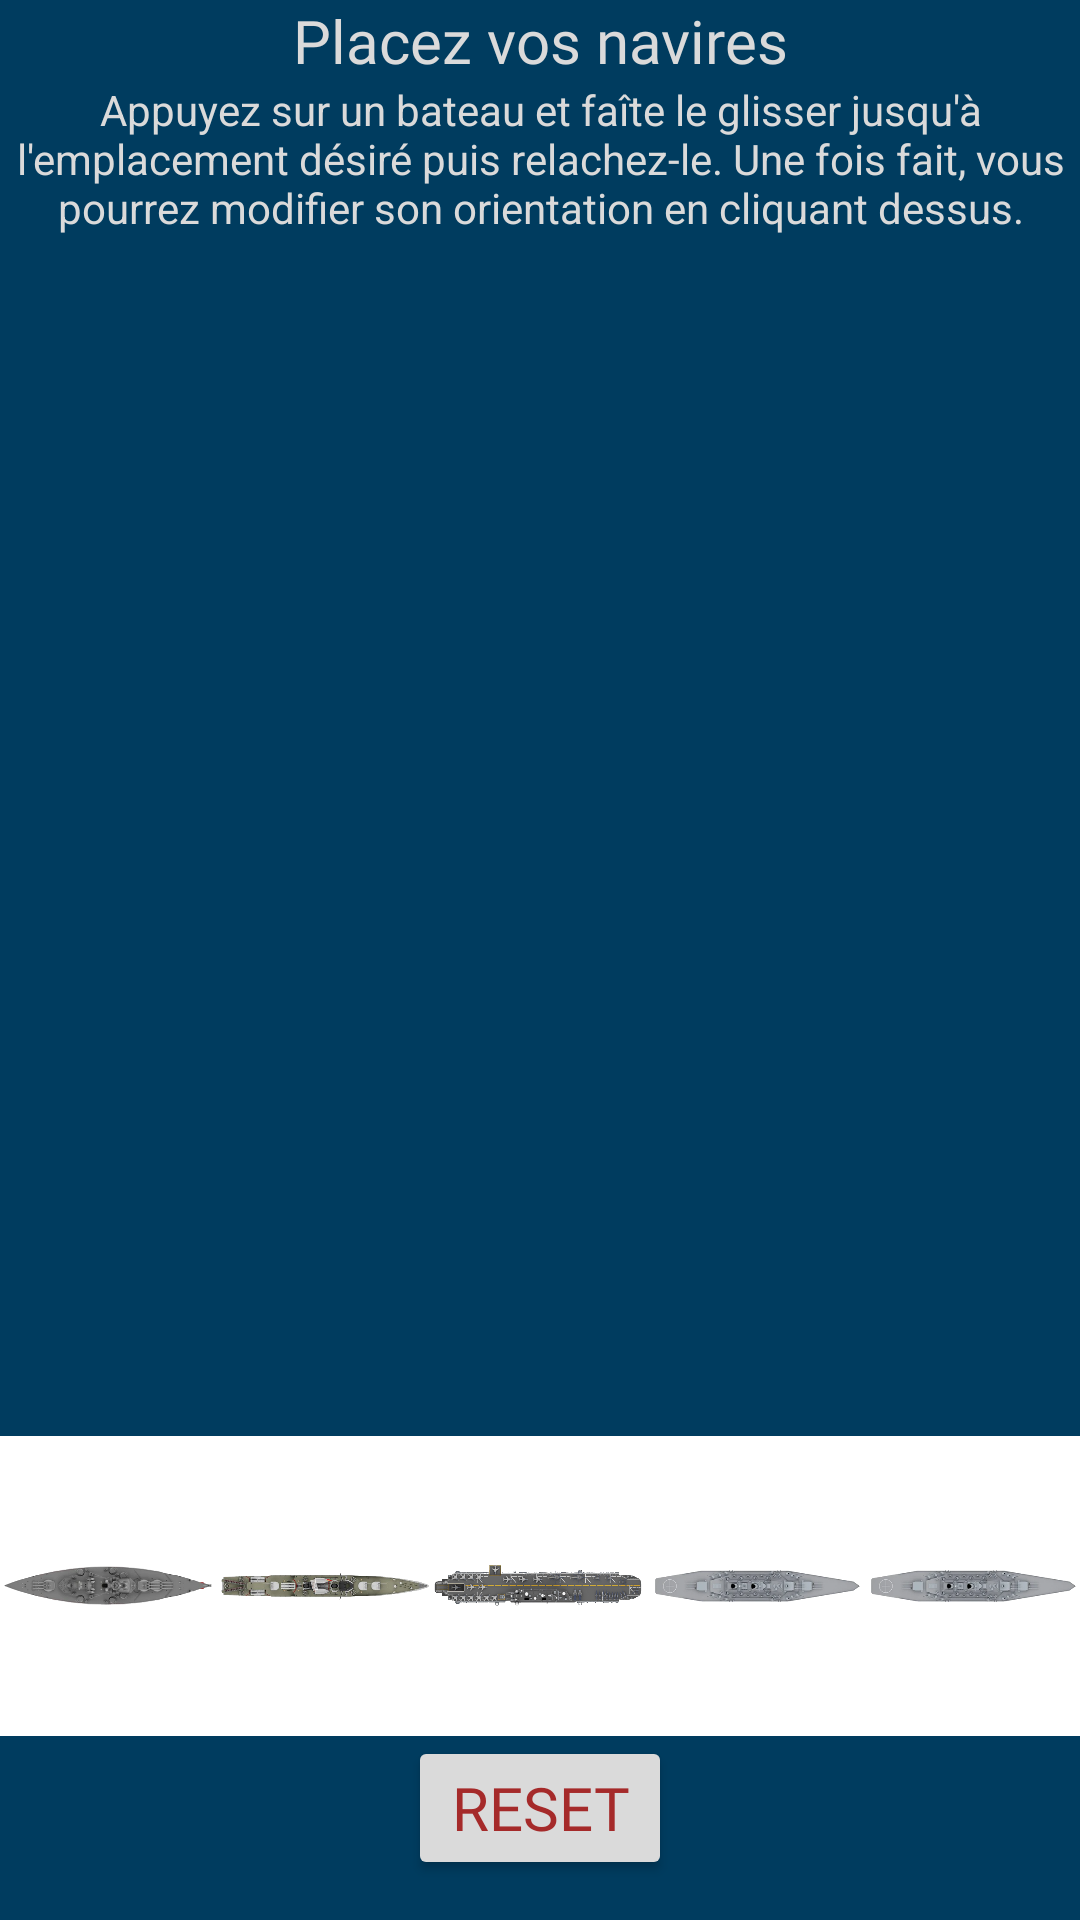

Android layout source for this screen:
<!-- AndroidManifest.xml: application theme Theme.Bataille_navale -->
<!-- res/layout/activity_placement.xml -->
<?xml version="1.0" encoding="utf-8"?>
<ScrollView
    android:layout_width="fill_parent"
    android:layout_height="fill_parent"
    xmlns:android="http://schemas.android.com/apk/res/android"
    xmlns:tools="http://schemas.android.com/tools"
    android:orientation="vertical"
    android:background="@color/deep_ocean_blue"
    tools:context=".PlacementActivity">

    <LinearLayout
        android:layout_width="wrap_content"
        android:layout_height="wrap_content"
        android:orientation="vertical">

        <LinearLayout
            android:layout_width="match_parent"
            android:layout_height="wrap_content"
            android:orientation="vertical">

            <TextView
                android:layout_width="match_parent"
                android:layout_height="wrap_content"
                android:textColor="@color/light_grey"
                android:text="Placez vos navires"
                android:gravity="center"
                android:textSize="20sp"
                android:fontFamily="@font/wargate_normal"/>

            <TextView
                android:layout_width="match_parent"
                android:layout_height="wrap_content"
                android:textColor="@color/light_grey"
                android:text="Appuyez sur un bateau et faîte le glisser jusqu'à l'emplacement désiré puis relachez-le. Une fois fait, vous pourrez modifier son orientation en cliquant dessus."
                android:gravity="center"/>

        </LinearLayout>

        <LinearLayout
            android:layout_width="match_parent"
            android:layout_height="wrap_content"
            android:orientation="vertical">


            



             <GridLayout
                 android:id="@+id/MyGrid"
                 android:layout_width="match_parent"
                 android:layout_height="400dp"
                 android:orientation="vertical"
                 android:paddingBottom="20dp"
                 android:paddingEnd="20dp"
                 android:paddingStart="20dp"
                 android:paddingTop="20dp"
                 android:columnCount="10"
                 android:rowCount="10">

             </GridLayout>

            <GridLayout
                android:layout_width="match_parent"
                android:layout_height="100dp"
                android:id="@+id/StoreShips"
                android:columnCount="6"
                android:rowCount="6"
                android:paddingTop="20dp"
                android:paddingBottom="20dp"
                android:background="@color/white"
                android:visibility="visible">

                <ImageView
                    android:id="@+id/croiseur"
                    android:layout_width="0dp"
                    android:layout_height="0dp"
                    android:contentDescription="b1"
                    android:layout_columnWeight="1"
                    android:layout_rowWeight="1"
                    android:src="@drawable/t_croiseur"
                    android:layout_columnSpan="1"
                    android:layout_rowSpan="3"/>

                <ImageView
                    android:id="@+id/torpilleur"
                    android:layout_width="0dp"
                    android:layout_height="0dp"
                    android:contentDescription="e1"
                    android:layout_columnWeight="1"
                    android:layout_rowWeight="1"
                    android:src="@drawable/t_torpilleur"
                    android:layout_columnSpan="1"
                    android:layout_rowSpan="4"/>

                <ImageView
                    android:id="@+id/porte_avion"
                    android:layout_width="0dp"
                    android:layout_height="0dp"
                    android:layout_rowWeight="1"
                    android:layout_columnWeight="1"
                    android:contentDescription="a1"
                    android:src="@drawable/t_porte_avion"
                    android:layout_columnSpan="1"
                    android:layout_rowSpan="6"/>

                <ImageView
                    android:id="@+id/contre_torpilleur1"
                    android:layout_width="0dp"
                    android:layout_height="0dp"
                    android:layout_rowWeight="1"
                    android:layout_columnWeight="1"
                    android:contentDescription="c1"
                    android:src="@drawable/t_contre_torpilleur"
                    android:layout_columnSpan="1"
                    android:layout_rowSpan="5"/>

                <ImageView
                    android:id="@+id/contre_torpilleur2"
                    android:layout_width="0dp"
                    android:layout_height="0dp"
                    android:layout_rowWeight="1"
                    android:layout_columnWeight="1"
                    android:contentDescription="d1"
                    android:src="@drawable/t_contre_torpilleur"
                    android:layout_columnSpan="1"
                    android:layout_rowSpan="5"/>

            </GridLayout>
        </LinearLayout>

        <LinearLayout
            android:layout_width="match_parent"
            android:layout_height="wrap_content"
            android:orientation="vertical"
            android:gravity="bottom">

            <Button
                android:id="@+id/startGameBtn"
                android:layout_width="wrap_content"
                android:layout_height="wrap_content"
                android:padding="10dp"
                android:text="Lancer la partie"
                android:fontFamily="@font/wargate_normal"
                android:textSize="20sp"
                android:layout_gravity="center_horizontal"
                android:backgroundTint="@color/light_grey"
                android:textColor="@color/red_brown"
                android:visibility="gone"
                android:onClick="clickLaunchGame"/>

            <Button
                android:layout_width="wrap_content"
                android:layout_height="wrap_content"
                android:padding="10dp"
                android:text="Reset"
                android:fontFamily="@font/wargate_normal"
                android:textSize="20sp"
                android:layout_gravity="center_horizontal"
                android:backgroundTint="@color/light_grey"
                android:textColor="@color/red_brown"
                android:visibility="visible"
                android:onClick="clickResetPlacement"/>

        </LinearLayout>
    </LinearLayout>
</ScrollView>
<!-- resources referenced by this layout -->
<resources>
  <color name="deep_ocean_blue">#003C5F</color>
  <color name="light_grey">#DADADA</color>
  <color name="red_brown">#A52A2A</color>
  <color name="white">#FFFFFFFF</color>
  <!-- drawable t_contre_torpilleur: png bitmap (drawable-v24, 38730 bytes) -->
  <!-- drawable t_croiseur: png bitmap (drawable-v24, 26684 bytes) -->
  <!-- drawable t_porte_avion: png bitmap (drawable-v24, 107340 bytes) -->
  <!-- drawable t_torpilleur: png bitmap (drawable-v24, 85681 bytes) -->
  <style name="Theme.Bataille_navale" parent="Theme.MaterialComponents.DayNight.DarkActionBar">
          
          <item name="colorPrimary">@color/purple_500</item>
          <item name="colorPrimaryVariant">@color/purple_700</item>
          <item name="colorOnPrimary">@color/white</item>
          
          <item name="colorSecondary">@color/teal_200</item>
          <item name="colorSecondaryVariant">@color/teal_700</item>
          <item name="colorOnSecondary">@color/black</item>
          
          <item name="android:statusBarColor" tools:targetApi="l">?attr/colorPrimaryVariant</item>
          
      </style>
  <color name="purple_500">#FF6200EE</color>
  <color name="purple_700">#FF3700B3</color>
  <color name="teal_200">#FF03DAC5</color>
  <color name="teal_700">#FF018786</color>
  <color name="black">#FF000000</color>
</resources>
